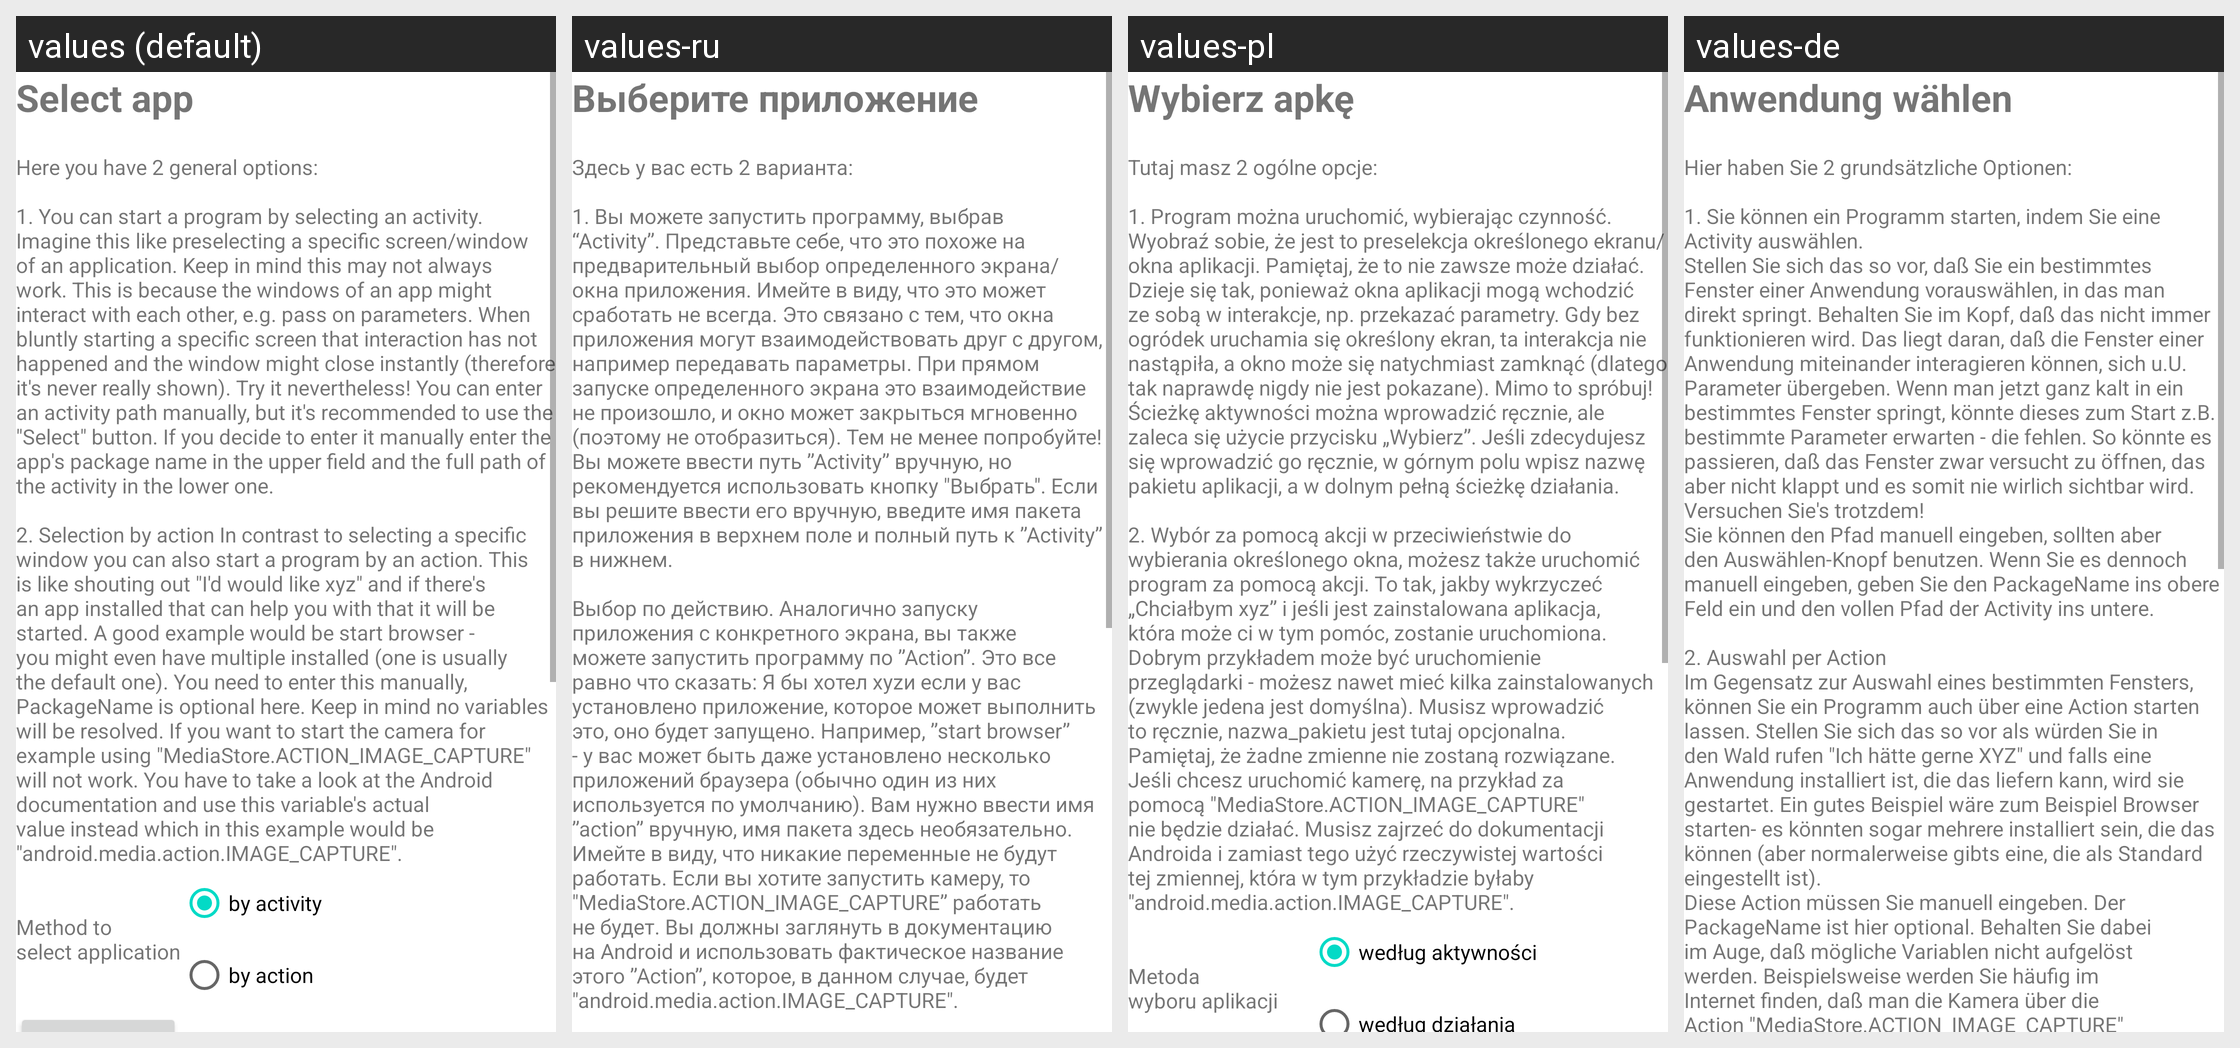

The same Android screen rendered under several of its app's locales, left to right. List the strings drawn on it with the default value and each locale's translation.
Android screen res/layout/action_start_activity.xml rendered under 4 locales, left to right: values (default), values-ru, values-pl, values-de. Device: Nexus 5 (rendered at 1080×1920; each locale shown at half size, 540×960, under a caption strip naming it); theme Theme.MaterialComponents.DayNight.NoActionBar.
Other locales in the repository, not shown: values-es, values-fr, values-it, values-nl, values-ru-rRU, values-zh-rCN.
Strings drawn on this screen, with the default value and each locale's value (text and hints the layout hard-codes, and strings that could not be matched under every locale, appear in the picture but are not listed):

selectApplication
  values: Select app
  values-ru: Выберите приложение
  values-pl: Wybierz apkę
  values-de: Anwendung wählen

startAppChoiceNote
  values: Here you have 2 general options:
      
      1. You can start a program by selecting an activity. Imagine this like preselecting a specific screen/window of an application. Keep in mind this may not always work. This is because the windows of an app might interact with each other, e.g. pass on parameters. When bluntly starting a specific screen that interaction has not happened and the window might close …[clipped]
  values-ru: Здесь у вас есть 2 варианта: 
      
      1. Вы можете запустить программу, выбрав “Activity”. Представьте себе, что это похоже на предварительный выбор определенного экрана/окна приложения. Имейте в виду, что это может сработать не всегда. Это связано с тем, что окна приложения могут взаимодействовать друг с другом, например передавать параметры. При прямом запуске определенного экрана это взаимодействие …[clipped]
  values-pl: Tutaj masz 2 ogólne opcje:
      
      1. Program można uruchomić, wybierając czynność. Wyobraź sobie, że jest to preselekcja określonego ekranu/okna aplikacji. Pamiętaj, że to nie zawsze może działać. Dzieje się tak, ponieważ okna aplikacji mogą wchodzić ze sobą w interakcje, np. przekazać parametry. Gdy bez ogródek uruchamia się określony ekran, ta interakcja nie nastąpiła, a okno może się natychmiast …[clipped]
  values-de: Hier haben Sie 2 grundsätzliche Optionen:
      
      1. Sie können ein Programm starten, indem Sie eine Activity auswählen.
      Stellen Sie sich das so vor, daß Sie ein bestimmtes Fenster einer Anwendung vorauswählen, in das man direkt springt. Behalten Sie im Kopf, daß das nicht immer funktionieren wird. Das liegt daran, daß die Fenster einer Anwendung miteinander interagieren können, sich u.U. Parameter …[clipped]
